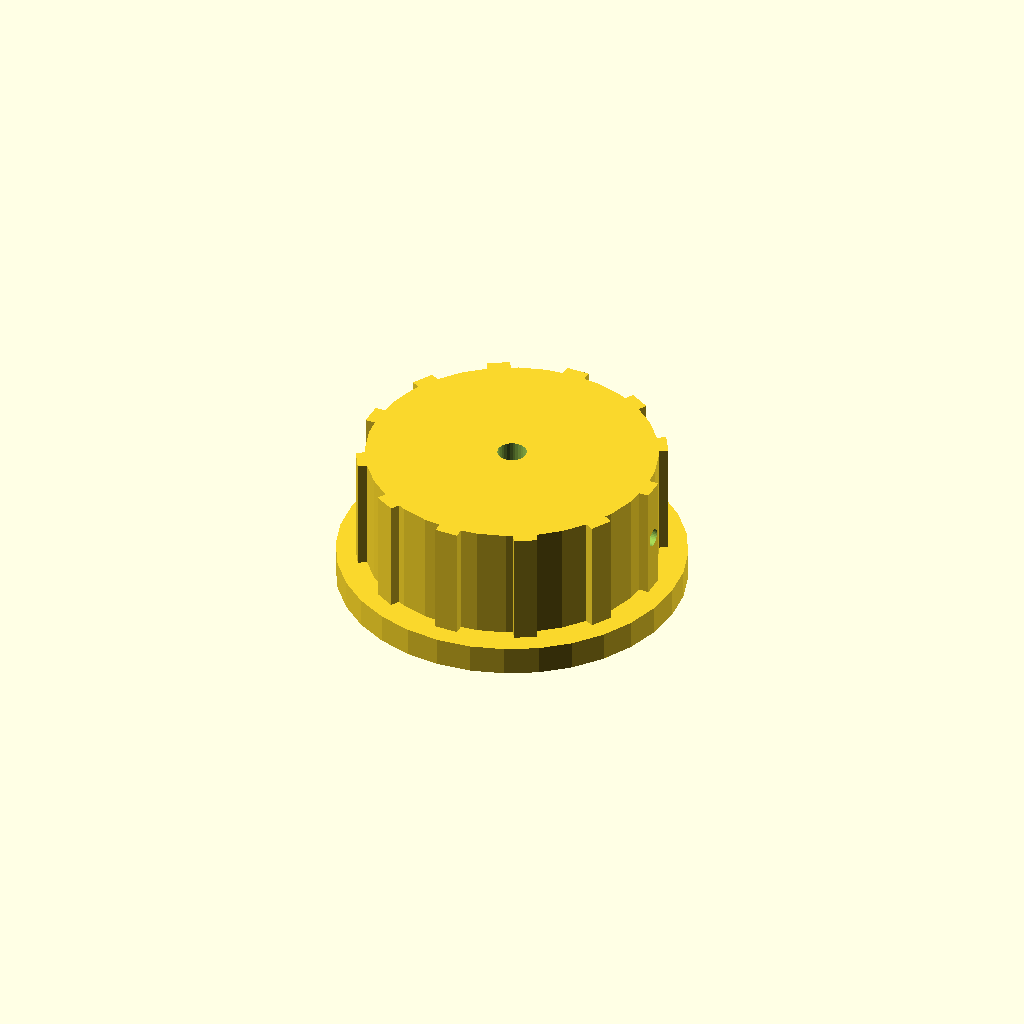
Cell 1: the model at its default parameters.
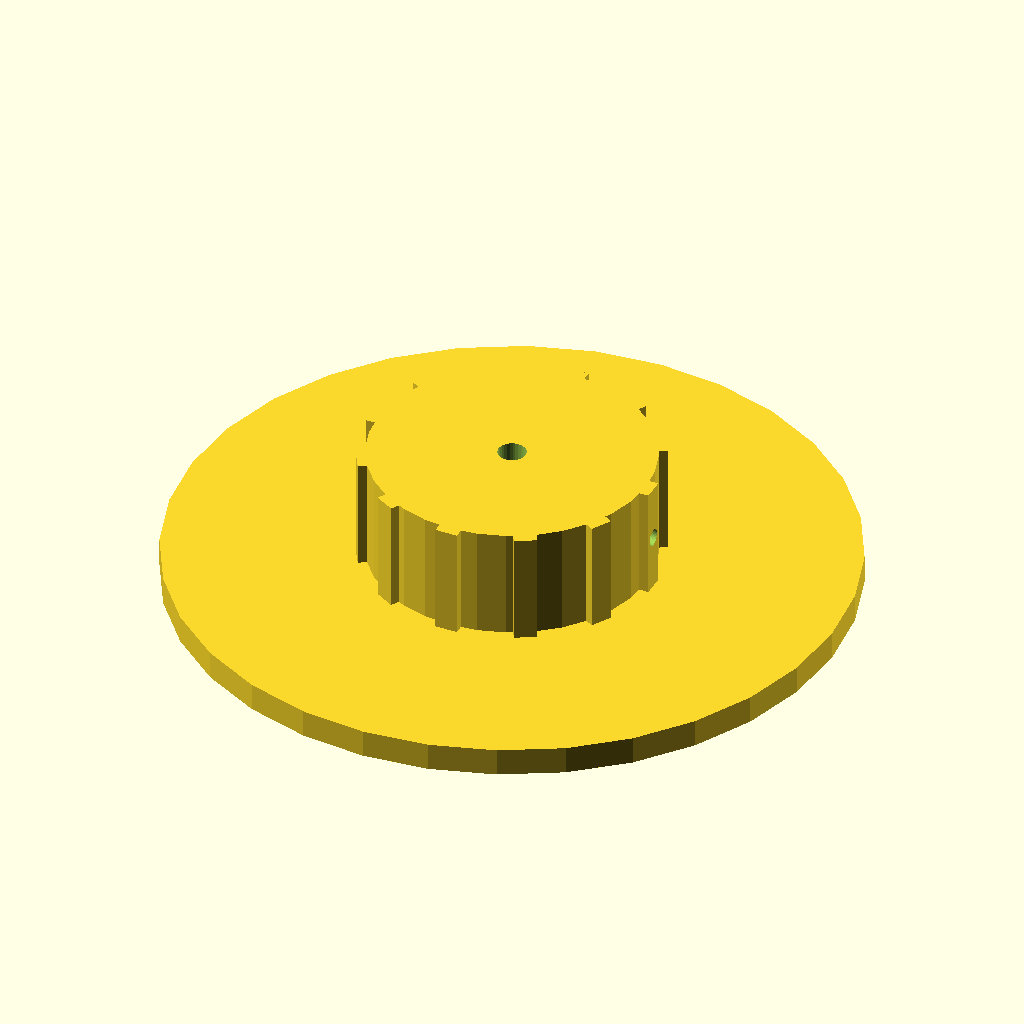
Cell 2: skirt_d = 120 (everything else at default).
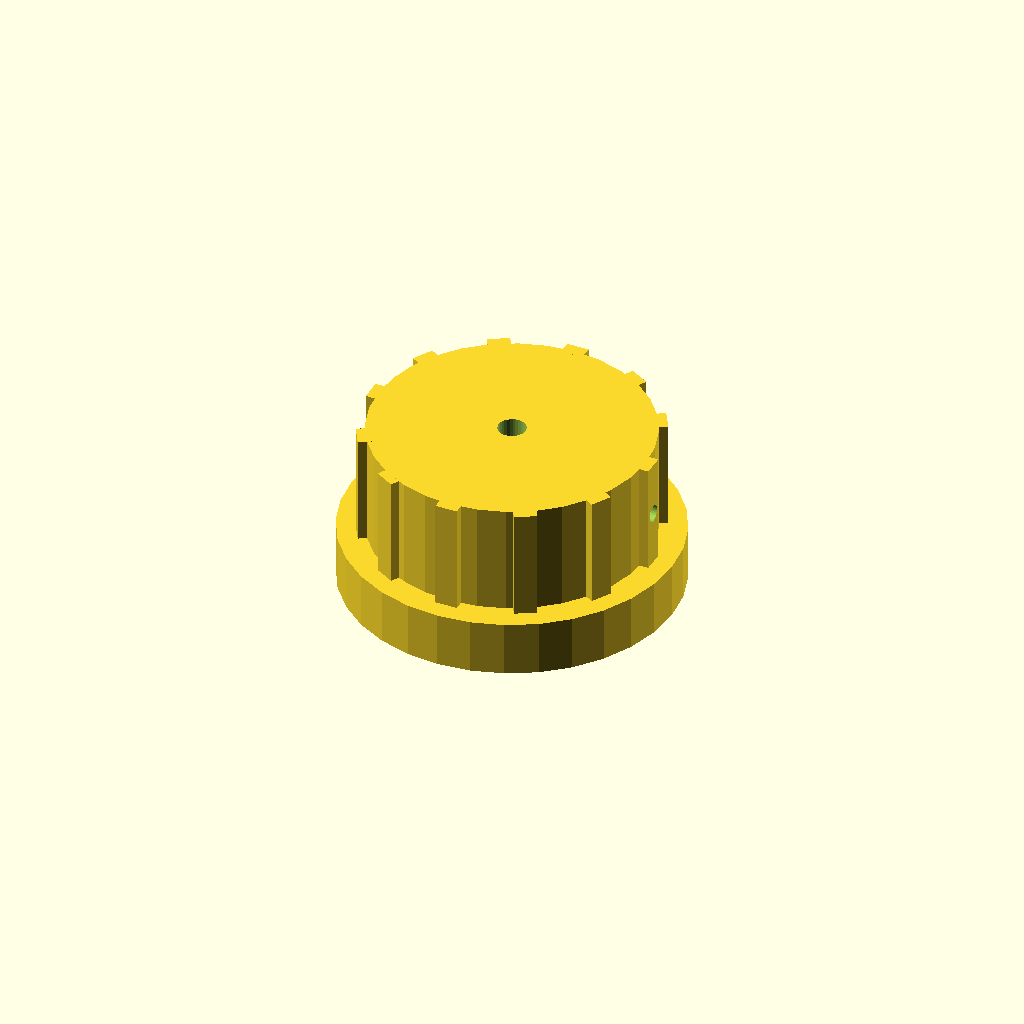
Cell 3: skirt_t = 10 (everything else at default).
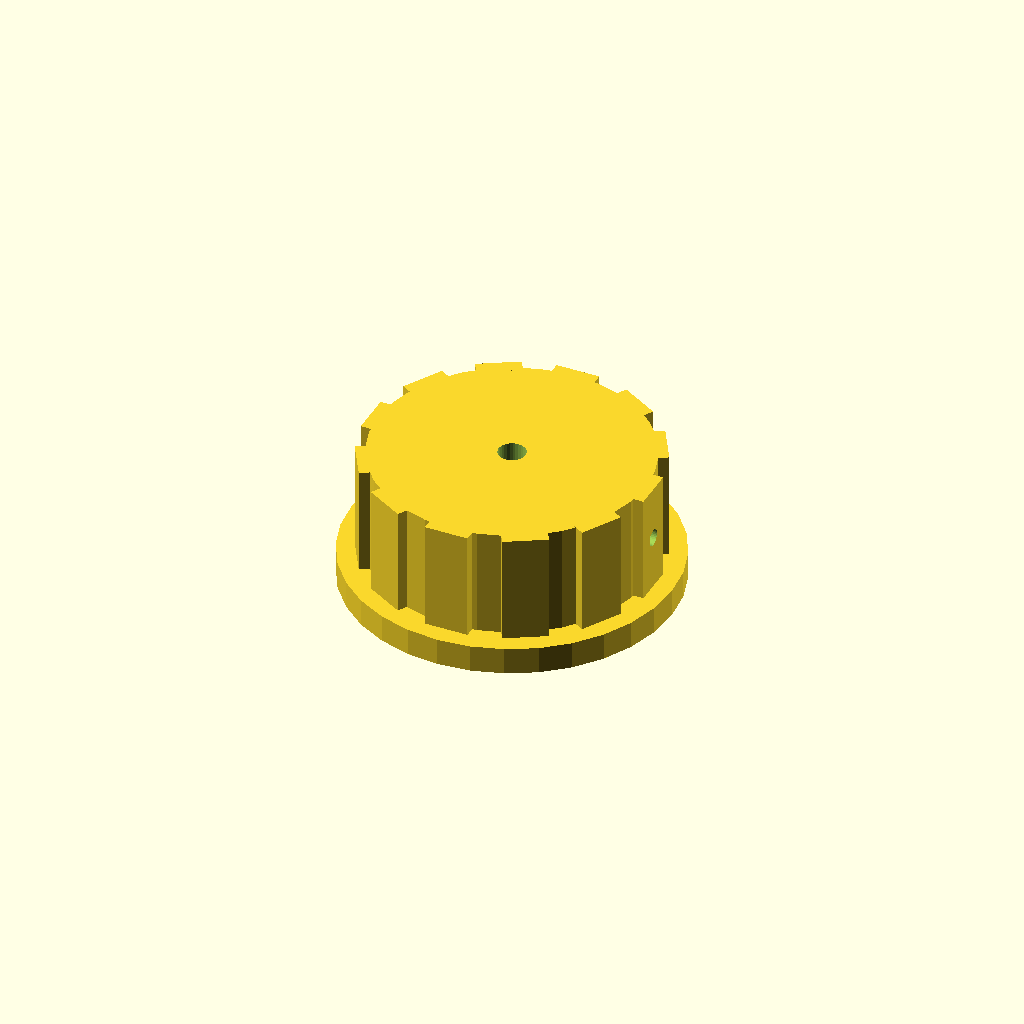
Cell 4 — rib_w set to 8, the other parameters unchanged.
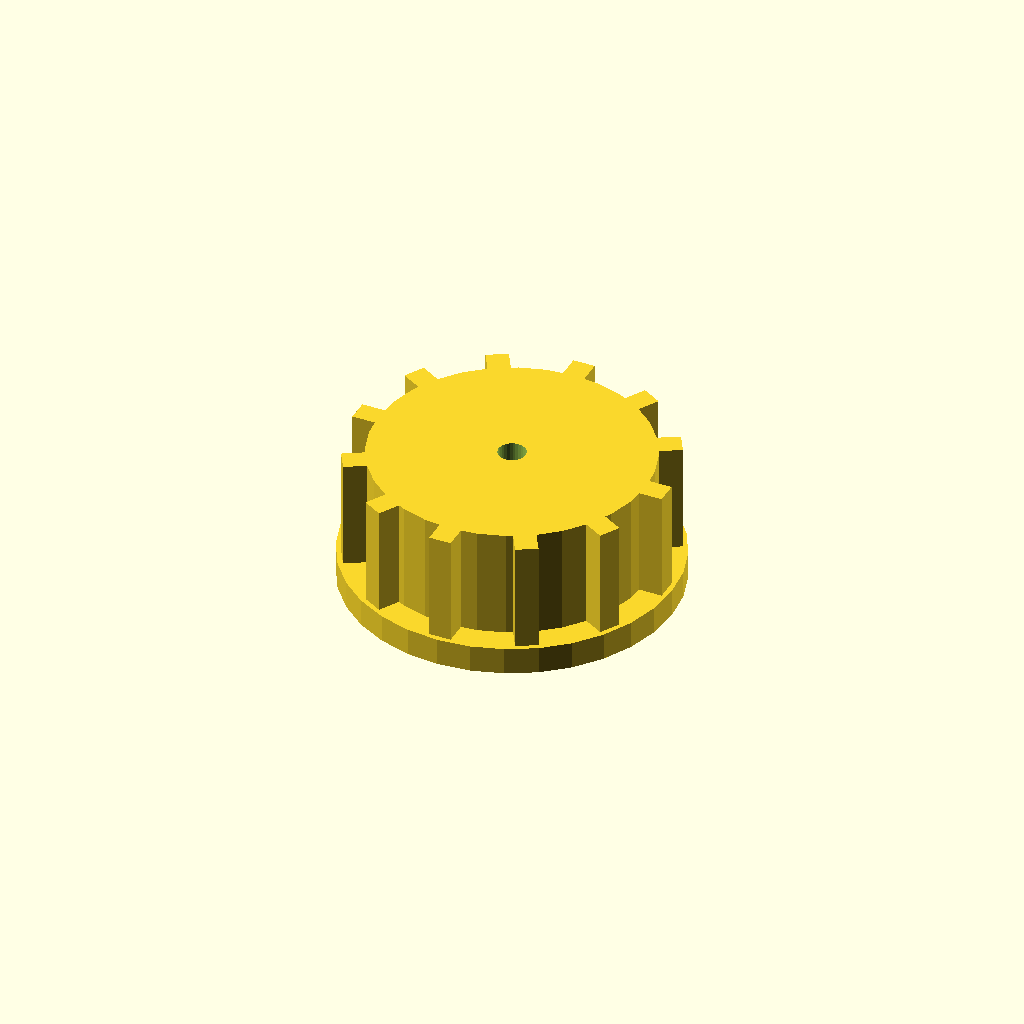
Cell 5: the same model with rib_out = 5.
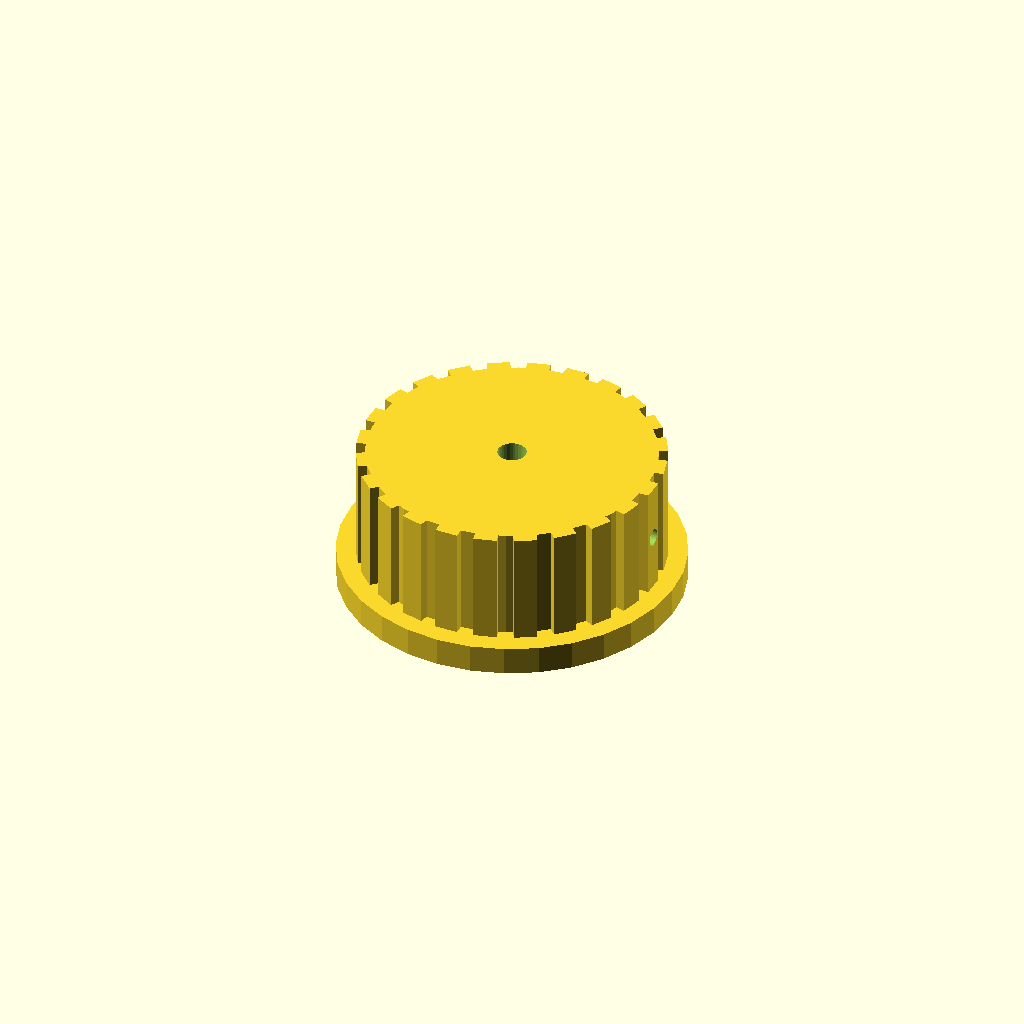
Cell 6: the same model with n_ribs = 24.
All cells are drawn from one camera (rotation 55°, 0°, 25°, orthographic, colour scheme Cornfield), so only the parameter changes between them.
The OpenSCAD source (optional_data/data/solid2/controlknob/part_0022.scad):
$fn = 32;

// ----------------------------------------------------------------------
// Control knob: skirt knob with grip ribs
// ----------------------------------------------------------------------

// --- parameters (mm) ---
skirt_d = 60;             // skirt diameter
skirt_t = 5;              // skirt thickness
rib_w = 4;                // grip rib width
rib_out = 2.5;            // grip rib radial protrusion
n_ribs = 12;              // number of grip ribs
knob_d = 50;              // knob body diameter
knob_h = 20;              // knob body height
bore_d = 5;               // shaft bore diameter
set_d = 3;                // set screw bore diameter

rib_step = 360 / n_ribs;  // rib angular step
total_h = skirt_t + knob_h;  // overall height

difference() {
  union() {
    translate([0, 0, skirt_t]) cylinder(h = knob_h, d = knob_d);
    cylinder(h = skirt_t, d = skirt_d);
    for (i = [0 : n_ribs - 1])
      rotate([0, 0, i * rib_step])
        translate([knob_d / 2 - 1, -rib_w / 2, skirt_t])
          cube([rib_out, rib_w, knob_h]);
  }
  translate([0, 0, skirt_t - 1]) cylinder(h = knob_h + 2, d = bore_d);
  translate([-1, 0, skirt_t + knob_h / 2]) rotate([0, 90, 0])
    cylinder(h = knob_d / 2 + bore_d / 2 + 2, d = set_d);
}
Parameter table extracted from the source (name, type, default, range or options):
skirt_d: number, default 60
skirt_t: number, default 5
rib_w: number, default 4
rib_out: number, default 2.5
n_ribs: number, default 12
knob_d: number, default 50
knob_h: number, default 20
bore_d: number, default 5
set_d: number, default 3
